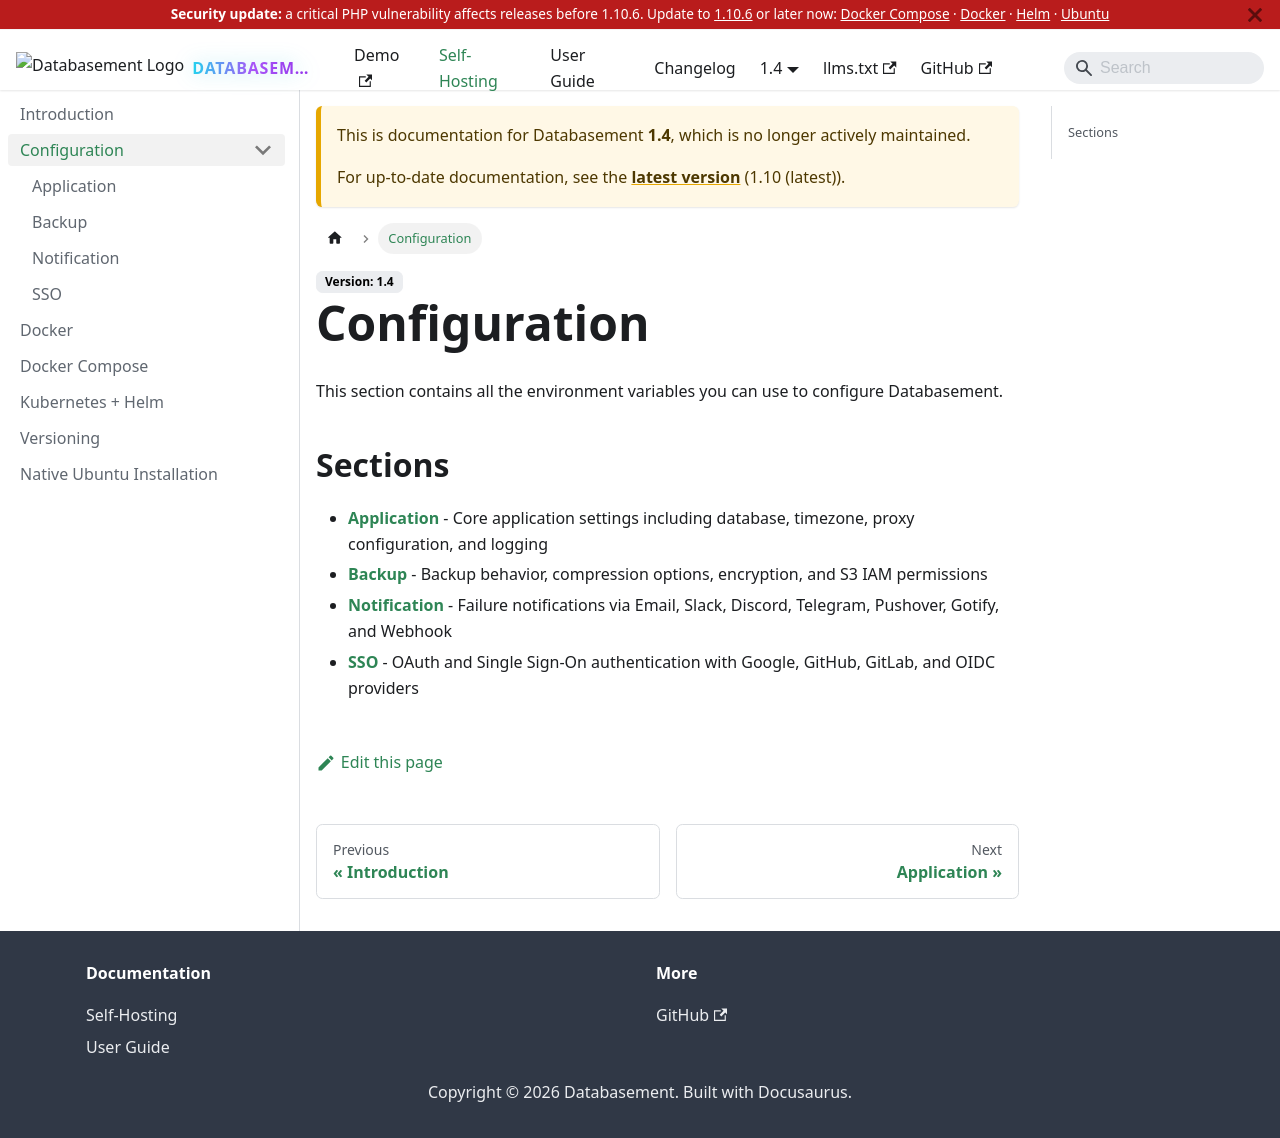

repository: David-Crty/databasement · page: 1.4/self-hosting/configuration/index.html · generator: docusaurus

---
sidebar_position: 1
---

# Configuration

This section contains all the environment variables you can use to configure Databasement.

## Sections

- **[Application](./application)** - Core application settings including database, timezone, proxy configuration, and logging
- **[Backup](./backup)** - Backup behavior, compression options, encryption, and S3 IAM permissions
- **[Notification](./notification)** - Failure notifications via Email, Slack, Discord, Telegram, Pushover, Gotify, PushPlus, and Webhook
- **[SSO](./sso)** - OAuth and Single Sign-On authentication with Google, GitHub, GitLab, and OIDC providers
